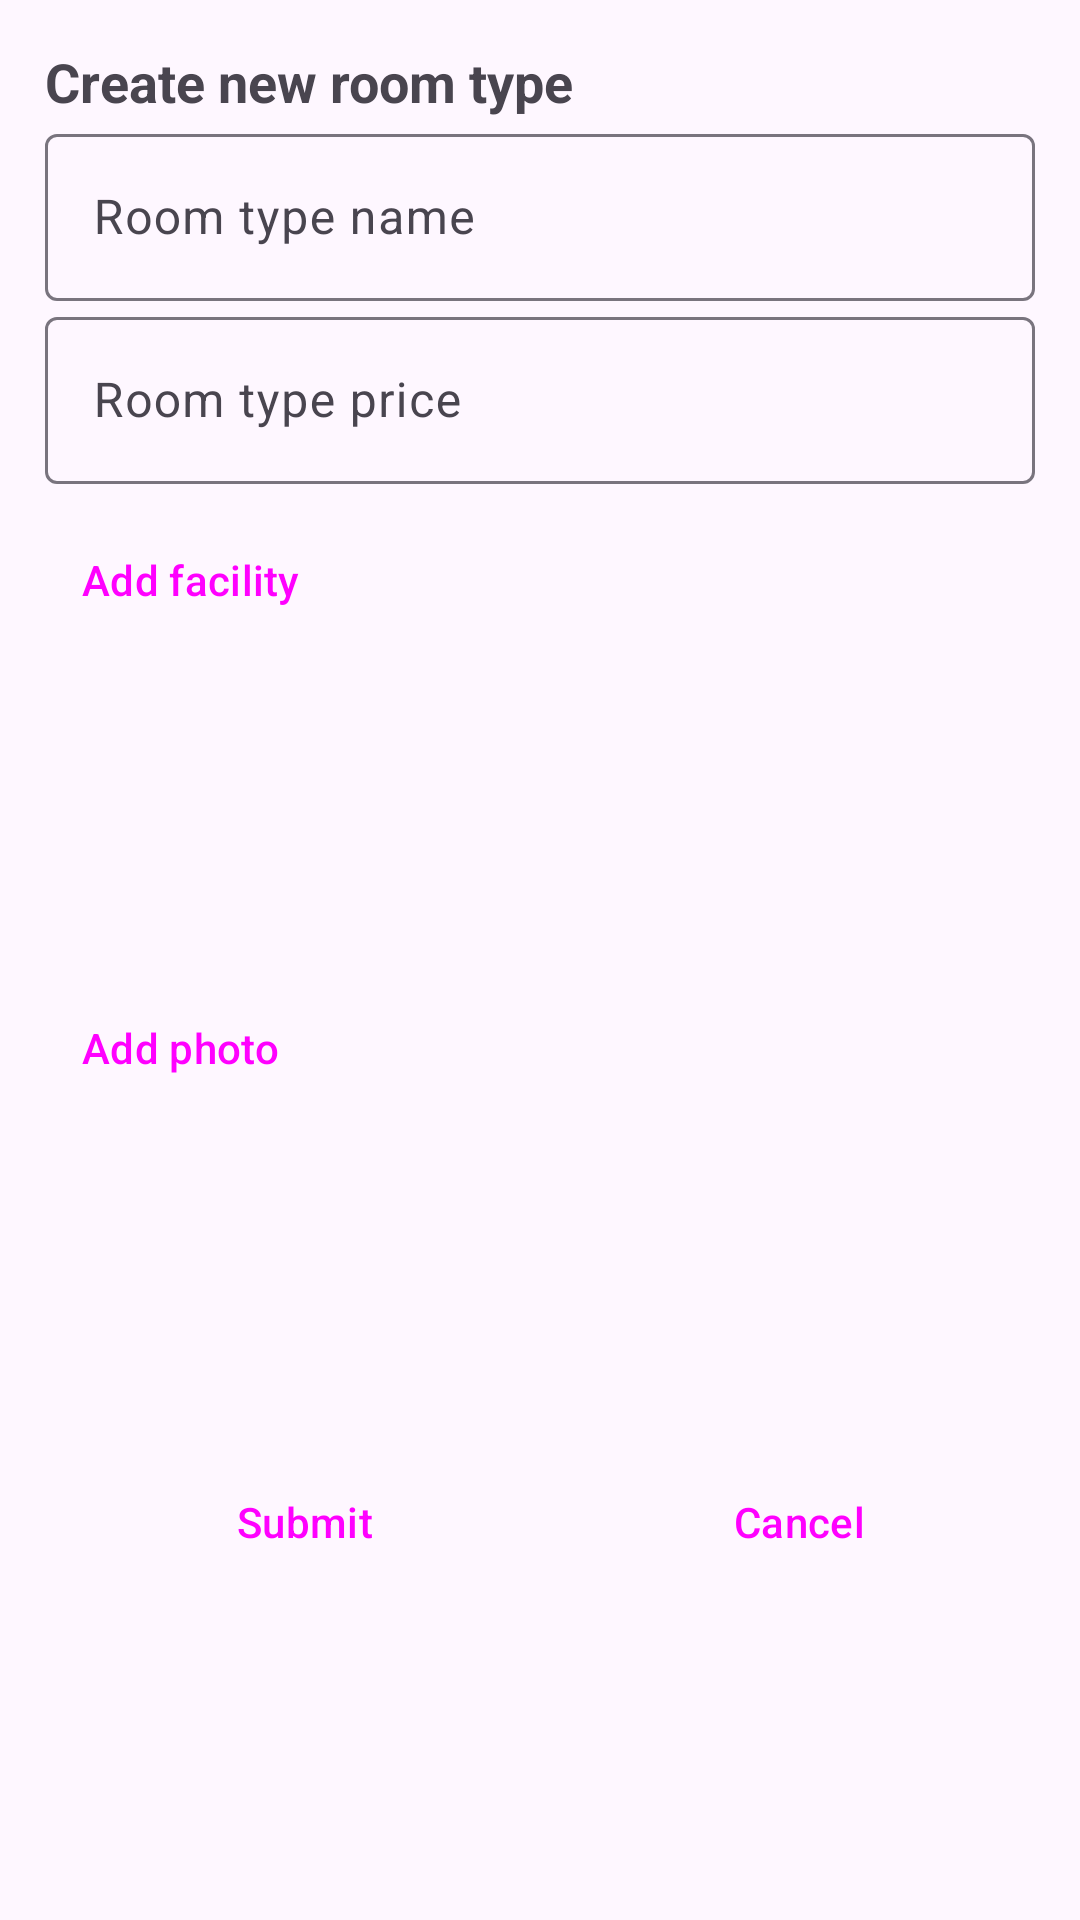

Here is an Android app screen rendered from its layout file. Give the layout XML and the strings, colors and styles it references.
<!-- AndroidManifest.xml: application theme Theme.HotelRoom -->
<!-- res/layout/fragment_add_update_room_type.xml -->
<?xml version="1.0" encoding="utf-8"?>
<androidx.constraintlayout.widget.ConstraintLayout xmlns:android="http://schemas.android.com/apk/res/android"
    xmlns:app="http://schemas.android.com/apk/res-auto"
    android:layout_width="match_parent"
    android:layout_height="wrap_content"
    android:padding="15dp">

    <TextView
        android:id="@+id/tv_create_room_type"
        android:layout_width="match_parent"
        android:layout_height="wrap_content"
        android:layout_marginBottom="10dp"
        android:text="@string/create_new_room_type"
        android:textSize="18sp"
        android:textStyle="bold"
        app:layout_constraintEnd_toEndOf="parent"
        app:layout_constraintStart_toStartOf="parent"
        app:layout_constraintTop_toTopOf="parent" />

    <com.google.android.material.textfield.TextInputLayout
        android:id="@+id/tf_room_type_name"
        android:layout_width="match_parent"
        android:layout_height="wrap_content"
        android:hint="@string/room_type_name"
        app:layout_constraintEnd_toEndOf="parent"
        app:layout_constraintStart_toStartOf="parent"
        app:layout_constraintTop_toBottomOf="@+id/tv_create_room_type">

        <com.google.android.material.textfield.TextInputEditText
            android:id="@+id/et_room_type_name"
            android:layout_width="match_parent"
            android:layout_height="wrap_content" />

    </com.google.android.material.textfield.TextInputLayout>

    <com.google.android.material.textfield.TextInputLayout
        android:id="@+id/tf_room_type_price"
        android:layout_width="0dp"
        android:layout_height="wrap_content"
        android:hint="@string/room_type_price"
        app:layout_constraintEnd_toEndOf="parent"
        app:layout_constraintStart_toStartOf="parent"
        app:layout_constraintTop_toBottomOf="@+id/tf_room_type_name">

        <com.google.android.material.textfield.TextInputEditText
            android:id="@+id/et_room_type_price"
            android:layout_width="match_parent"
            android:layout_height="wrap_content"
            android:inputType="numberDecimal" />
    </com.google.android.material.textfield.TextInputLayout>

    <LinearLayout
        android:id="@+id/ll_facilities"
        android:layout_width="match_parent"
        android:layout_height="wrap_content"
        android:layout_marginTop="8dp"
        android:orientation="vertical"
        app:layout_constraintEnd_toEndOf="parent"
        app:layout_constraintStart_toStartOf="parent"
        app:layout_constraintTop_toBottomOf="@id/tf_room_type_price">

        <Button
            android:id="@+id/btn_add_facility"
            style="@style/Widget.Material3.Button.TextButton"
            android:layout_width="wrap_content"
            android:layout_height="wrap_content"
            android:text="@string/add_facility" />

        <androidx.recyclerview.widget.RecyclerView
            android:id="@+id/rv_facilities"
            android:layout_width="match_parent"
            android:layout_height="100dp"
            android:layout_marginStart="15dp"
            android:layout_marginEnd="15dp" />
    </LinearLayout>

    <LinearLayout
        android:id="@+id/ll_photos"
        android:layout_width="match_parent"
        android:layout_height="wrap_content"
        android:layout_marginTop="8dp"
        android:orientation="vertical"
        app:layout_constraintEnd_toEndOf="parent"
        app:layout_constraintStart_toStartOf="parent"
        app:layout_constraintTop_toBottomOf="@id/ll_facilities">

        <Button
            android:id="@+id/btn_add_photo"
            style="@style/Widget.Material3.Button.TextButton"
            android:layout_width="wrap_content"
            android:layout_height="wrap_content"
            android:text="@string/add_photo" />

        <androidx.recyclerview.widget.RecyclerView
            android:id="@+id/rv_photos"
            android:layout_width="match_parent"
            android:layout_height="100dp"
            android:layout_marginStart="15dp"
            android:layout_marginEnd="15dp" />
    </LinearLayout>

    <LinearLayout
        android:id="@+id/layoutButton"
        android:layout_width="match_parent"
        android:layout_height="wrap_content"
        android:layout_marginTop="10dp"
        android:orientation="horizontal"
        app:layout_constraintEnd_toEndOf="parent"
        app:layout_constraintStart_toStartOf="parent"
        app:layout_constraintTop_toBottomOf="@+id/ll_photos">

        <Button
            android:id="@+id/btn_submit"
            style="?android:attr/buttonBarButtonStyle"
            android:layout_width="0dp"
            android:layout_height="wrap_content"
            android:layout_weight="1"
            android:text="@string/submit" />

        <Button
            android:id="@+id/btn_cancel"
            style="?android:attr/buttonBarButtonStyle"
            android:layout_width="0dp"
            android:layout_height="wrap_content"
            android:layout_weight="1"
            android:text="@string/cancel" />
    </LinearLayout>
</androidx.constraintlayout.widget.ConstraintLayout>
<!-- resources referenced by this layout -->
<resources>
  <string name="add_facility">Add facility</string>
  <string name="add_photo">Add photo</string>
  <string name="cancel">Cancel</string>
  <string name="create_new_room_type">Create new room type</string>
  <string name="room_type_name">Room type name</string>
  <string name="room_type_price">Room type price</string>
  <string name="submit">Submit</string>
  <style name="Theme.HotelRoom" parent="Base.Theme.HotelRoom" />
  <style name="Base.Theme.HotelRoom" parent="Theme.Material3.DayNight.NoActionBar">
          
          
      </style>
</resources>
